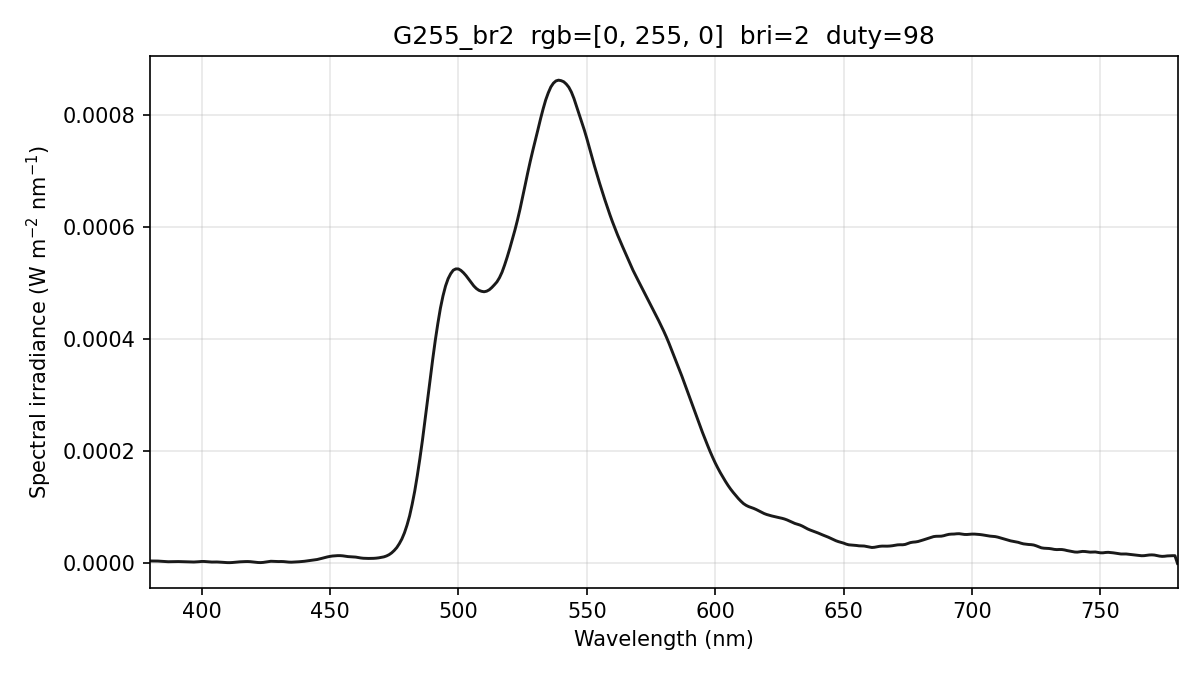

The table this chart was drawn from, first rows:
wavelength_nm, spectral_irradiance_W_m2_nm, spectral_irradiance_std_W_m2_nm, spectral_irradiance_uW_cm2_nm, photon_irradiance_photons_m2_s_nm, display_increment_W_m2_nm
380, 4.37081155e-06, 1.75830923e-06, 4.37081155e-04, 8.36120644e+12, 2.52074609e-06
381, 4.37081155e-06, 1.75830923e-06, 4.37081155e-04, 8.38320962e+12, 2.52074605e-06
382, 4.37081155e-06, 1.75830923e-06, 4.37081155e-04, 8.40521279e+12, 2.52074605e-06
383, 4.20290985e-06, 1.70959291e-06, 4.20290985e-04, 8.10349029e+12, 2.36083416e-06
384, 3.86951689e-06, 1.71414857e-06, 3.86951689e-04, 7.48016605e+12, 2.04801144e-06
385, 3.46490776e-06, 1.62343227e-06, 3.46490776e-04, 6.71545857e+12, 1.85609260e-06
386, 3.15698290e-06, 1.29208187e-06, 3.15698290e-04, 6.13455130e+12, 1.94498821e-06
387, 3.00626953e-06, 6.39340398e-07, 3.00626953e-04, 5.85682366e+12, 2.25572298e-06
388, 3.01306796e-06, 3.11796847e-07, 3.01306796e-04, 5.88523650e+12, 2.43637793e-06
389, 3.17737833e-06, 9.86908405e-07, 3.17737833e-04, 6.22216893e+12, 2.48695338e-06
390, 3.32348635e-06, 1.49141841e-06, 3.32348635e-04, 6.52501890e+12, 2.46929024e-06
391, 3.32462695e-06, 1.60804678e-06, 3.32462695e-04, 6.54399480e+12, 2.46430850e-06
392, 3.17905808e-06, 1.35419814e-06, 3.17905808e-04, 6.27346959e+12, 2.46959070e-06
393, 2.99041889e-06, 1.06250231e-06, 2.99041889e-04, 5.91626809e+12, 2.46259196e-06
394, 2.79089917e-06, 8.90591207e-07, 2.79089917e-04, 5.53558643e+12, 2.44049688e-06
395, 2.62426453e-06, 1.10487468e-06, 2.62426453e-04, 5.21828715e+12, 2.37381725e-06
396, 2.53457173e-06, 1.35884889e-06, 2.53457173e-04, 5.05269449e+12, 2.24872126e-06
397, 2.52182037e-06, 1.51144064e-06, 2.52182037e-04, 5.03996966e+12, 2.06520848e-06
398, 2.71108009e-06, 1.47090994e-06, 2.71108009e-04, 5.43186150e+12, 2.08155481e-06
399, 3.07883959e-06, 1.29535427e-06, 3.07883959e-04, 6.18419571e+12, 2.33972487e-06
400, 3.48817363e-06, 1.01178123e-06, 3.48817363e-04, 7.02394906e+12, 2.69539574e-06
401, 3.49382117e-06, 7.59526644e-07, 3.49382117e-04, 7.05290952e+12, 2.62900079e-06
402, 3.08437529e-06, 5.90739354e-07, 3.08437529e-04, 6.24189611e+12, 2.12508652e-06
403, 2.61801505e-06, 6.25572877e-07, 2.61801505e-04, 5.31129535e+12, 1.63714698e-06
404, 2.45573119e-06, 7.21364722e-07, 2.45573119e-04, 4.99442458e+12, 1.57411088e-06
405, 2.57354858e-06, 8.38811985e-07, 2.57354858e-04, 5.24699514e+12, 1.90766480e-06
406, 2.58111558e-06, 8.91295440e-07, 2.58111558e-04, 5.27541650e+12, 2.12894208e-06
407, 2.39561133e-06, 8.26164964e-07, 2.39561133e-04, 4.90833319e+12, 2.12221224e-06
408, 2.05262467e-06, 7.08213111e-07, 2.05262467e-04, 4.21592596e+12, 1.77098948e-06
409, 1.73202118e-06, 5.99462325e-07, 1.73202118e-04, 3.56615138e+12, 1.14069503e-06
410, 1.43380110e-06, 5.62154244e-07, 1.43380110e-04, 2.95934797e+12, 2.31329051e-07
411, 1.39549906e-06, 5.29446207e-07, 1.39549906e-04, 2.88731814e+12, -1.64269374e-07
412, 1.62874508e-06, 3.18302424e-07, 1.62874508e-04, 3.37810854e+12, 1.46434392e-07
413, 2.10845781e-06, 9.87812830e-08, 2.10845781e-04, 4.38367384e+12, 1.05179472e-06
414, 2.53227330e-06, 3.24761536e-07, 2.53227330e-04, 5.27757221e+12, 1.66689735e-06
415, 2.87779211e-06, 4.34731866e-07, 2.87779211e-04, 6.01216349e+12, 1.93348048e-06
416, 3.11925642e-06, 4.27661625e-07, 3.11925642e-04, 6.53232338e+12, 1.94523148e-06
417, 3.29081303e-06, 3.68638758e-07, 3.29081303e-04, 6.90816227e+12, 1.93228879e-06
418, 3.35448600e-06, 4.33686969e-07, 3.35448600e-04, 7.05871314e+12, 1.88359422e-06
419, 3.12445088e-06, 5.63823806e-07, 3.12445088e-04, 6.59038812e+12, 1.74819224e-06
420, 2.61977548e-06, 6.71024849e-07, 2.61977548e-04, 5.53906716e+12, 1.53281755e-06
421, 2.00639343e-06, 8.18256077e-07, 2.00639343e-04, 4.25227616e+12, 1.26619219e-06
422, 1.62419037e-06, 7.77713640e-07, 1.62419037e-04, 3.45042545e+12, 1.03147828e-06
423, 1.47316636e-06, 4.93750086e-07, 1.47316636e-04, 3.13700657e+12, 8.28675886e-07
424, 1.81069330e-06, 3.19328615e-07, 1.81069330e-04, 3.86486224e+12, 1.08326182e-06
425, 2.54426997e-06, 3.68411968e-07, 2.54426997e-04, 5.44346444e+12, 1.79331685e-06
426, 3.45882773e-06, 4.66239431e-07, 3.45882773e-04, 7.41757249e+12, 2.72741033e-06
427, 3.84179355e-06, 5.96861169e-07, 3.84179355e-04, 8.25819562e+12, 3.09026236e-06
428, 3.68244674e-06, 7.69836189e-07, 3.68244674e-04, 7.93420672e+12, 2.86954387e-06
429, 3.38646125e-06, 7.87512017e-07, 3.38646125e-04, 7.31352366e+12, 2.42929125e-06
430, 3.32165478e-06, 6.00440645e-07, 3.32165478e-04, 7.19028687e+12, 2.14987229e-06
431, 3.41199990e-06, 3.38055698e-07, 3.41199990e-04, 7.40303066e+12, 2.00373035e-06
432, 3.24683295e-06, 3.40884848e-07, 3.24683295e-04, 7.06101216e+12, 1.77849870e-06
433, 2.78558000e-06, 4.05413915e-07, 2.78558000e-04, 6.07193061e+12, 1.44594958e-06
434, 2.33062920e-06, 4.41269955e-07, 2.33062920e-04, 5.09197403e+12, 1.18004937e-06
435, 2.20216120e-06, 4.77769832e-07, 2.20216120e-04, 4.82238224e+12, 1.12531792e-06
436, 2.39920127e-06, 4.86645346e-07, 2.39920127e-04, 5.26594647e+12, 1.29551499e-06
437, 2.68921124e-06, 4.49759328e-07, 2.68921124e-04, 5.91601985e+12, 1.63142913e-06
438, 2.97206842e-06, 5.23145980e-07, 2.97206842e-04, 6.55324162e+12, 2.06830114e-06
439, 3.32275716e-06, 6.93223653e-07, 3.32275716e-04, 7.34321748e+12, 2.62969531e-06
... 341 more rows
